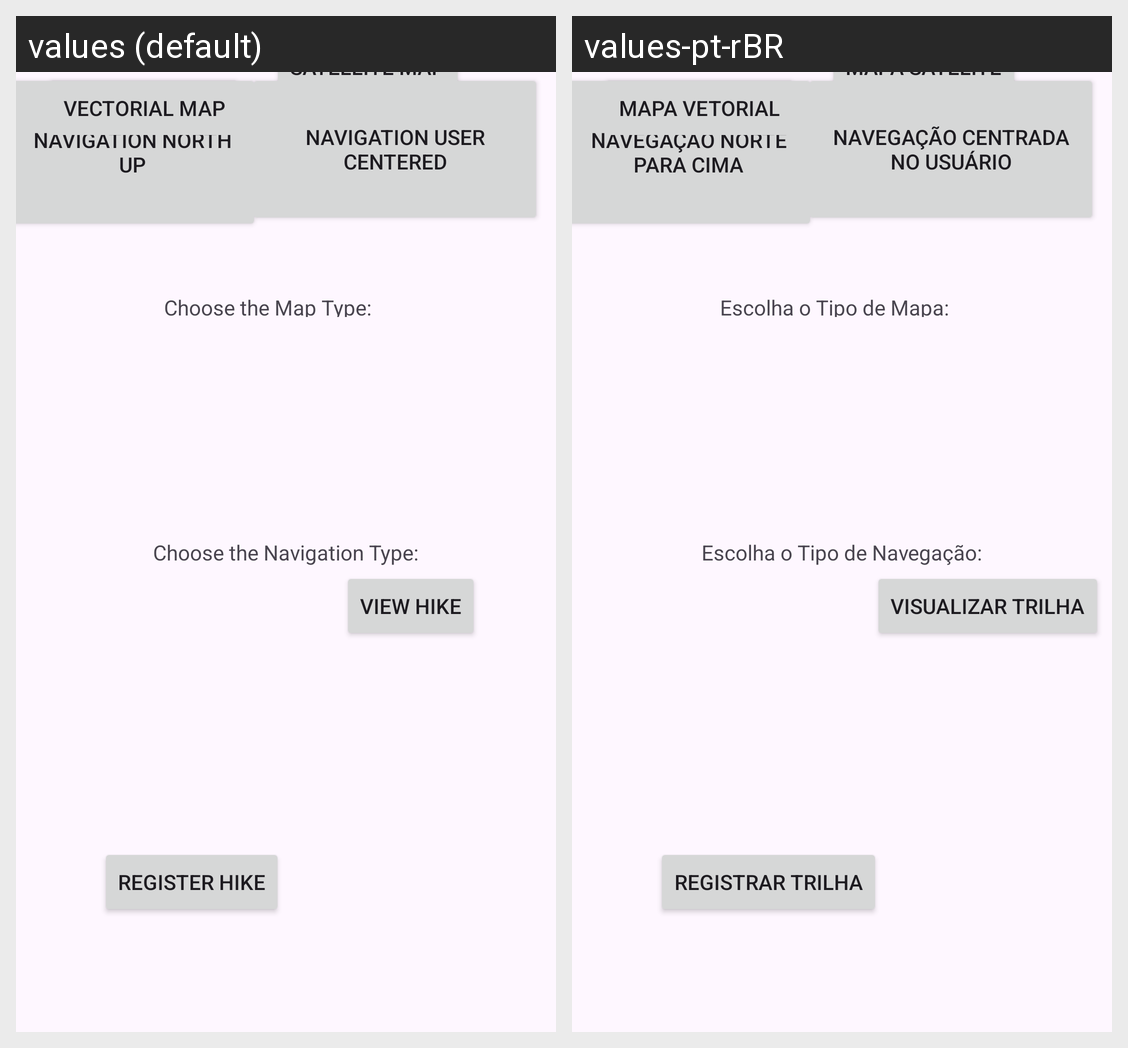

For this localized Android screen grid, give each drawn string resource with its value in every locale shown.
Android screen res/layout/activity_main.xml rendered under 2 locales, left to right: values (default), values-pt-rBR. Device: Nexus 5 (rendered at 1080×1920; each locale shown at half size, 540×960, under a caption strip naming it); theme Theme.TrilhaApp.
Strings drawn on this screen, with the default value and each locale's value (text and hints the layout hard-codes, and strings that could not be matched under every locale, appear in the picture but are not listed):

btn_mapSat
  values: Satellite Map
  values-pt-rBR: Mapa Satélite

btn_Cup
  values: Navigation User Centered
  values-pt-rBR: Navegação Centrada no Usuário

btn_Nup
  values: Navigation North Up
  values-pt-rBR: Navegação Norte para Cima

btn_mapVet
  values: Vectorial Map
  values-pt-rBR: Mapa Vetorial

mapType
  values: Choose the Map Type:
  values-pt-rBR: Escolha o Tipo de Mapa:

navType
  values: Choose the Navigation Type:
  values-pt-rBR: Escolha o Tipo de Navegação:

textConfig
  values: Configurations
  values-pt-rBR: Configurações Gerais

btn_regHike
  values: Register Hike
  values-pt-rBR: Registrar Trilha

btn_viewHike
  values: View Hike
  values-pt-rBR: Visualizar Trilha
